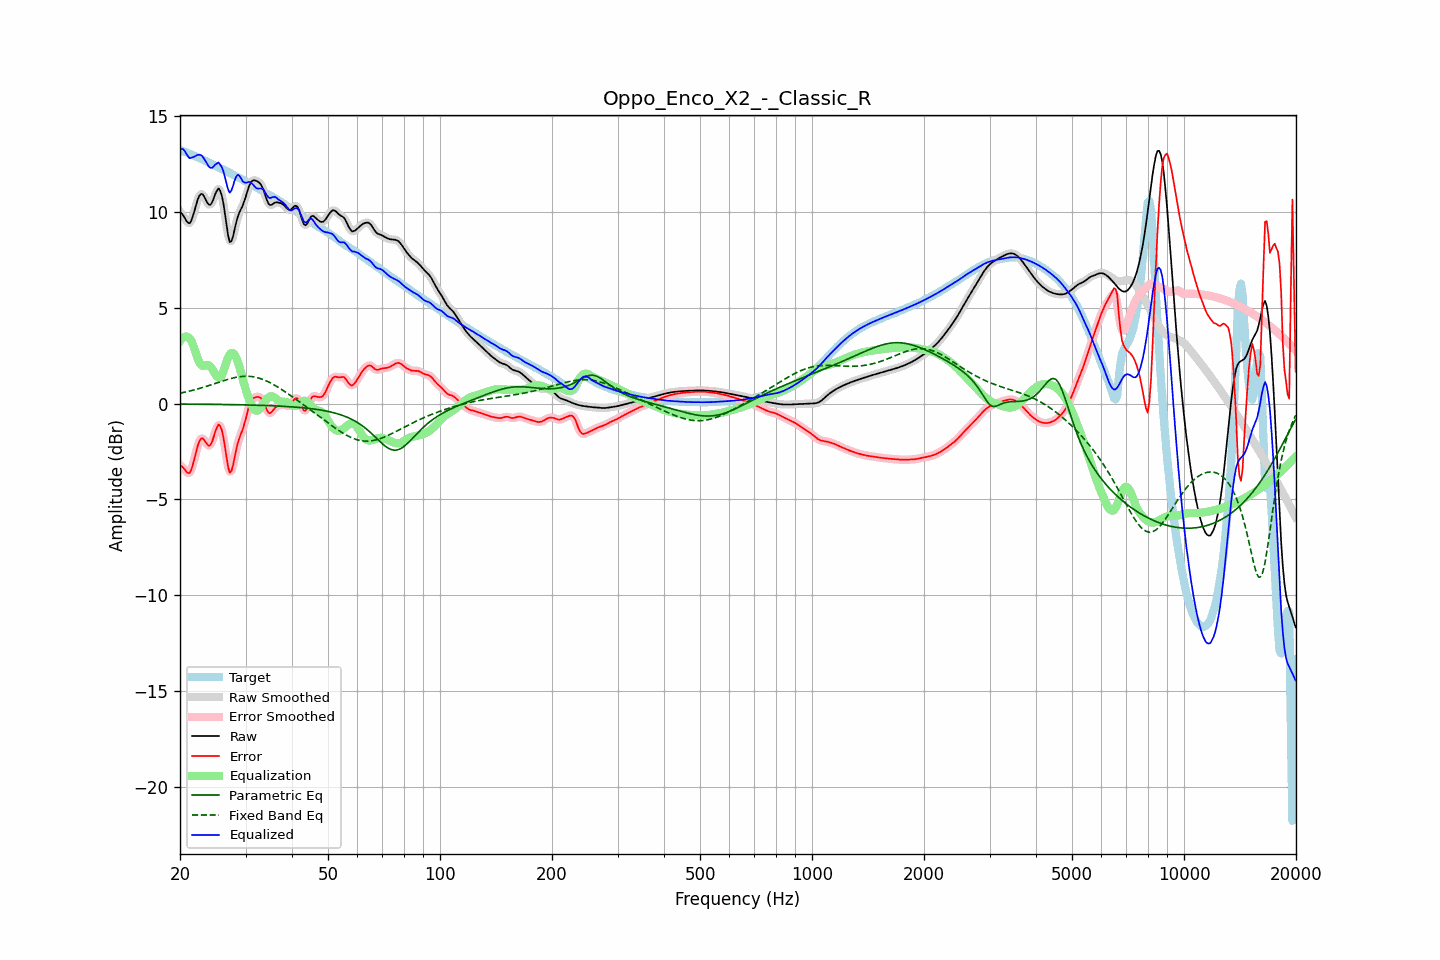

The data file committed next to this chart (first rows):
frequency, raw, error, smoothed, error_smoothed, equalization, parametric_eq, fixed_band_eq, equalized_raw, equalized_smoothed, target
20.00, 9.99, -3.25, 10.02, -3.21, 3.25, -0.03, 0.54, 13.24, 13.27, 13.23
20.20, 9.93, -3.27, 9.90, -3.30, 3.37, -0.03, 0.56, 13.30, 13.27, 13.20
20.40, 9.82, -3.34, 9.79, -3.38, 3.45, -0.03, 0.57, 13.27, 13.24, 13.17
20.61, 9.68, -3.45, 9.68, -3.46, 3.49, -0.03, 0.59, 13.17, 13.17, 13.13
20.81, 9.53, -3.57, 9.53, -3.57, 3.50, -0.03, 0.61, 13.03, 13.03, 13.10
21.02, 9.44, -3.63, 9.43, -3.63, 3.47, -0.03, 0.63, 12.90, 12.90, 13.07
21.23, 9.41, -3.63, 9.44, -3.60, 3.40, -0.03, 0.65, 12.80, 12.83, 13.03
21.44, 9.54, -3.46, 9.55, -3.45, 3.29, -0.03, 0.67, 12.82, 12.84, 13.00
21.66, 9.78, -3.18, 9.77, -3.19, 3.08, -0.03, 0.69, 12.86, 12.85, 12.96
21.87, 10.06, -2.87, 10.06, -2.87, 2.83, -0.03, 0.72, 12.89, 12.90, 12.93
22.09, 10.36, -2.53, 10.36, -2.53, 2.58, -0.03, 0.74, 12.94, 12.94, 12.89
22.31, 10.64, -2.21, 10.63, -2.22, 2.34, -0.03, 0.76, 12.98, 12.97, 12.85
22.54, 10.84, -1.98, 10.83, -1.98, 2.15, -0.04, 0.79, 12.99, 12.98, 12.81
22.76, 10.94, -1.84, 10.93, -1.85, 2.03, -0.04, 0.81, 12.97, 12.96, 12.78
22.99, 10.93, -1.81, 10.91, -1.83, 1.97, -0.04, 0.84, 12.90, 12.88, 12.74
23.22, 10.80, -1.90, 10.80, -1.90, 1.97, -0.04, 0.86, 12.77, 12.78, 12.70
23.45, 10.64, -2.02, 10.64, -2.02, 2.00, -0.04, 0.89, 12.63, 12.64, 12.66
23.69, 10.48, -2.14, 10.48, -2.14, 2.01, -0.04, 0.91, 12.49, 12.49, 12.62
23.92, 10.37, -2.20, 10.39, -2.19, 1.99, -0.04, 0.94, 12.36, 12.38, 12.58
24.16, 10.38, -2.16, 10.40, -2.14, 1.92, -0.04, 0.97, 12.29, 12.31, 12.53
24.40, 10.50, -1.99, 10.52, -1.97, 1.80, -0.04, 1.00, 12.31, 12.32, 12.49
24.65, 10.72, -1.73, 10.71, -1.73, 1.67, -0.04, 1.02, 12.38, 12.38, 12.45
24.89, 10.95, -1.46, 10.95, -1.46, 1.53, -0.04, 1.05, 12.48, 12.47, 12.40
25.14, 11.12, -1.25, 11.13, -1.24, 1.42, -0.05, 1.08, 12.53, 12.54, 12.36
25.39, 11.23, -1.09, 11.19, -1.13, 1.35, -0.05, 1.11, 12.59, 12.55, 12.32
25.65, 11.11, -1.18, 11.11, -1.18, 1.36, -0.05, 1.14, 12.47, 12.47, 12.29
25.91, 10.86, -1.39, 10.85, -1.40, 1.47, -0.05, 1.16, 12.33, 12.33, 12.25
26.16, 10.45, -1.76, 10.42, -1.79, 1.68, -0.05, 1.19, 12.12, 12.10, 12.21
26.43, 9.88, -2.29, 9.87, -2.30, 1.93, -0.05, 1.22, 11.81, 11.80, 12.17
26.69, 9.28, -2.84, 9.27, -2.86, 2.19, -0.05, 1.24, 11.47, 11.46, 12.13
26.96, 8.74, -3.35, 8.77, -3.31, 2.42, -0.05, 1.27, 11.15, 11.18, 12.08
27.23, 8.43, -3.61, 8.49, -3.54, 2.57, -0.06, 1.29, 11.00, 11.07, 12.04
27.50, 8.48, -3.51, 8.49, -3.50, 2.65, -0.06, 1.31, 11.12, 11.14, 11.99
27.77, 8.73, -3.22, 8.72, -3.22, 2.63, -0.06, 1.33, 11.36, 11.36, 11.95
28.05, 9.09, -2.81, 9.08, -2.82, 2.55, -0.06, 1.35, 11.64, 11.63, 11.90
28.33, 9.46, -2.40, 9.44, -2.42, 2.39, -0.06, 1.37, 11.85, 11.83, 11.86
28.62, 9.77, -2.05, 9.75, -2.07, 2.17, -0.06, 1.39, 11.94, 11.92, 11.82
28.90, 9.98, -1.79, 9.98, -1.80, 1.90, -0.07, 1.40, 11.88, 11.88, 11.77
29.19, 10.16, -1.56, 10.16, -1.56, 1.59, -0.07, 1.41, 11.76, 11.76, 11.73
29.48, 10.32, -1.36, 10.35, -1.34, 1.27, -0.07, 1.42, 11.60, 11.62, 11.68
29.78, 10.56, -1.07, 10.56, -1.07, 0.98, -0.07, 1.42, 11.54, 11.55, 11.63
30.08, 10.81, -0.77, 10.82, -0.76, 0.71, -0.07, 1.42, 11.52, 11.53, 11.58
30.38, 11.10, -0.43, 11.10, -0.44, 0.45, -0.08, 1.42, 11.55, 11.55, 11.54
30.68, 11.36, -0.13, 11.34, -0.15, 0.21, -0.08, 1.42, 11.57, 11.56, 11.49
30.99, 11.53, 0.08, 11.52, 0.08, 0.01, -0.08, 1.41, 11.54, 11.53, 11.44
31.30, 11.62, 0.23, 11.62, 0.22, -0.16, -0.08, 1.40, 11.46, 11.46, 11.40
31.61, 11.65, 0.30, 11.65, 0.30, -0.29, -0.08, 1.39, 11.36, 11.36, 11.35
31.93, 11.64, 0.33, 11.64, 0.34, -0.36, -0.09, 1.37, 11.27, 11.28, 11.30
32.24, 11.60, 0.34, 11.61, 0.35, -0.37, -0.09, 1.35, 11.22, 11.23, 11.26
32.57, 11.55, 0.34, 11.55, 0.34, -0.33, -0.09, 1.33, 11.22, 11.22, 11.21
32.89, 11.47, 0.31, 11.46, 0.30, -0.24, -0.09, 1.30, 11.23, 11.22, 11.16
33.22, 11.32, 0.21, 11.32, 0.21, -0.12, -0.10, 1.27, 11.21, 11.20, 11.11
33.55, 11.14, 0.07, 11.12, 0.06, 0.01, -0.10, 1.24, 11.15, 11.13, 11.06
33.89, 10.88, -0.14, 10.88, -0.14, 0.13, -0.10, 1.21, 11.01, 11.01, 11.02
34.23, 10.64, -0.33, 10.64, -0.32, 0.24, -0.11, 1.17, 10.88, 10.88, 10.97
34.57, 10.44, -0.48, 10.46, -0.46, 0.32, -0.11, 1.13, 10.76, 10.78, 10.92
34.92, 10.36, -0.51, 10.37, -0.49, 0.37, -0.11, 1.09, 10.72, 10.74, 10.87
35.27, 10.37, -0.44, 10.37, -0.45, 0.38, -0.12, 1.04, 10.75, 10.75, 10.82
35.62, 10.42, -0.34, 10.42, -0.35, 0.36, -0.12, 1.00, 10.78, 10.78, 10.77
35.97, 10.49, -0.24, 10.47, -0.25, 0.31, -0.12, 0.95, 10.79, 10.78, 10.72
... 635 more rows
